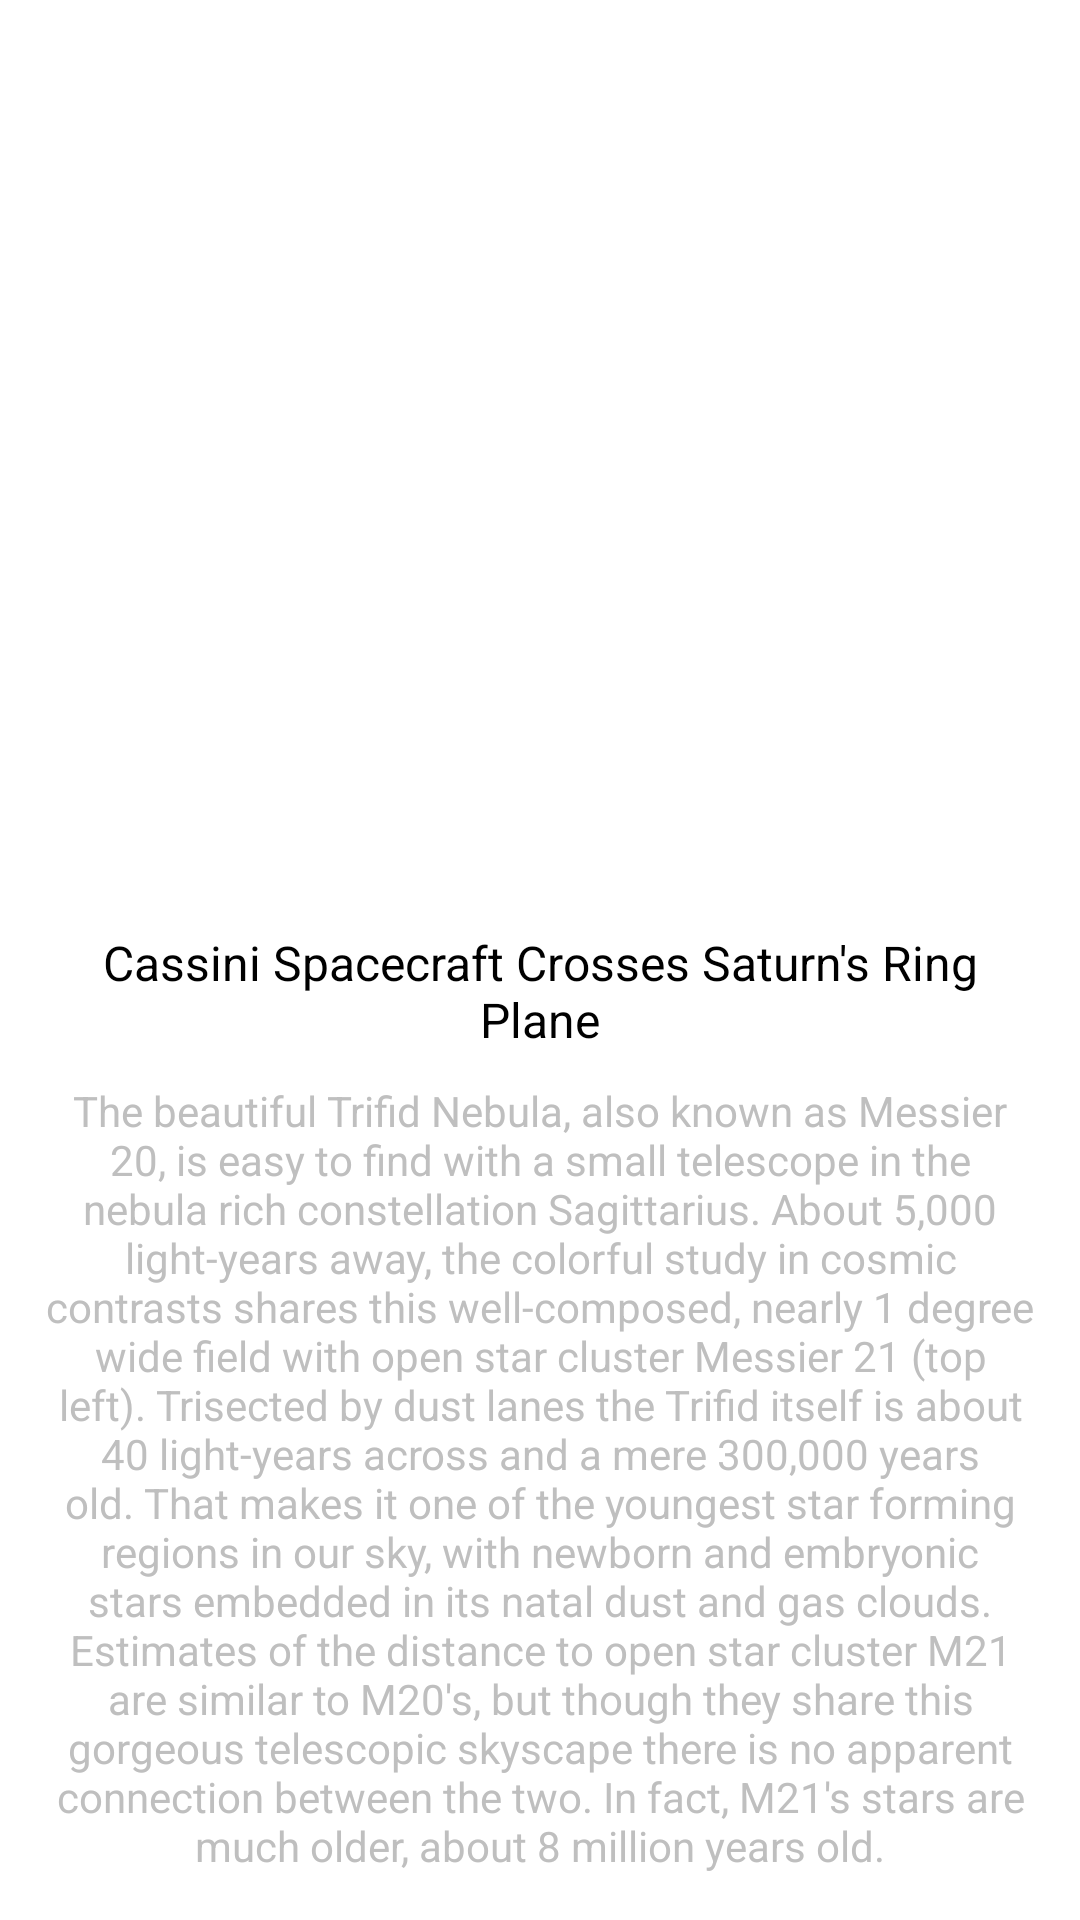

Android layout source for this screen:
<!-- AndroidManifest.xml: application theme Theme.Demo -->
<!-- res/layout/detail_fragment.xml -->
<?xml version="1.0" encoding="utf-8"?>
<layout xmlns:app="http://schemas.android.com/apk/res-auto">

    <androidx.core.widget.NestedScrollView xmlns:android="http://schemas.android.com/apk/res/android"
        android:layout_width="match_parent"
        android:layout_height="match_parent">

        <androidx.constraintlayout.widget.ConstraintLayout xmlns:android="http://schemas.android.com/apk/res/android"
            android:layout_width="match_parent"
            android:layout_height="match_parent">

            <androidx.appcompat.widget.AppCompatImageView
                android:id="@+id/imageView"
                android:layout_width="match_parent"
                android:layout_height="300dp"
                android:scaleType="fitXY"
                android:adjustViewBounds="true"
                android:src="@drawable/placeholder_image"
                app:layout_constraintStart_toStartOf="parent"
                app:layout_constraintTop_toTopOf="parent" />

            <androidx.appcompat.widget.AppCompatTextView
                android:id="@+id/titleTextView"
                android:layout_width="0dp"
                android:layout_height="wrap_content"
                android:layout_marginStart="15dp"
                android:layout_marginTop="10dp"
                android:layout_marginEnd="15dp"
                android:gravity="center"
                android:text="Cassini Spacecraft Crosses Saturn's Ring Plane"
                android:textColor="@color/black"
                android:textSize="16sp"
                app:layout_constraintEnd_toEndOf="parent"
                app:layout_constraintStart_toStartOf="parent"
                app:layout_constraintTop_toBottomOf="@id/imageView" />

            <androidx.appcompat.widget.AppCompatTextView
                android:id="@+id/descriptionTextView"
                android:layout_width="0dp"
                android:layout_height="wrap_content"
                android:layout_marginStart="15dp"
                android:layout_marginTop="10dp"
                android:layout_marginEnd="15dp"
                android:gravity="center"
                android:text="The beautiful Trifid Nebula, also known as Messier 20, is easy to find with a small telescope in the nebula rich constellation Sagittarius. About 5,000 light-years away, the colorful study in cosmic contrasts shares this well-composed, nearly 1 degree wide field with open star cluster Messier 21 (top left). Trisected by dust lanes the Trifid itself is about 40 light-years across and a mere 300,000 years old. That makes it one of the youngest star forming regions in our sky, with newborn and embryonic stars embedded in its natal dust and gas clouds. Estimates of the distance to open star cluster M21 are similar to M20's, but though they share this gorgeous telescopic skyscape there is no apparent connection between the two. In fact, M21's stars are much older, about 8 million years old."
                android:textColor="@color/gray_color"
                android:textSize="14sp"
                app:layout_constraintEnd_toEndOf="parent"
                app:layout_constraintStart_toStartOf="parent"
                app:layout_constraintTop_toBottomOf="@id/titleTextView" />
        </androidx.constraintlayout.widget.ConstraintLayout>
    </androidx.core.widget.NestedScrollView>
</layout>
<!-- resources referenced by this layout -->
<resources>
  <color name="black">#FF000000</color>
  <color name="gray_color">#BFBFBF</color>
  <style name="Theme.Demo" parent="Theme.MaterialComponents.DayNight.DarkActionBar">
          
          <item name="colorPrimary">@color/purple_500</item>
          <item name="colorPrimaryVariant">@color/purple_700</item>
          <item name="colorOnPrimary">@color/white</item>
          
          <item name="colorSecondary">@color/teal_200</item>
          <item name="colorSecondaryVariant">@color/teal_700</item>
          <item name="colorOnSecondary">@color/black</item>
          
          <item name="android:statusBarColor">?attr/colorPrimaryVariant</item>
          
      </style>
  <color name="purple_500">#FF6200EE</color>
  <color name="purple_700">#FF3700B3</color>
  <color name="white">#FFFFFFFF</color>
  <color name="teal_200">#FF03DAC5</color>
  <color name="teal_700">#FF018786</color>
</resources>
